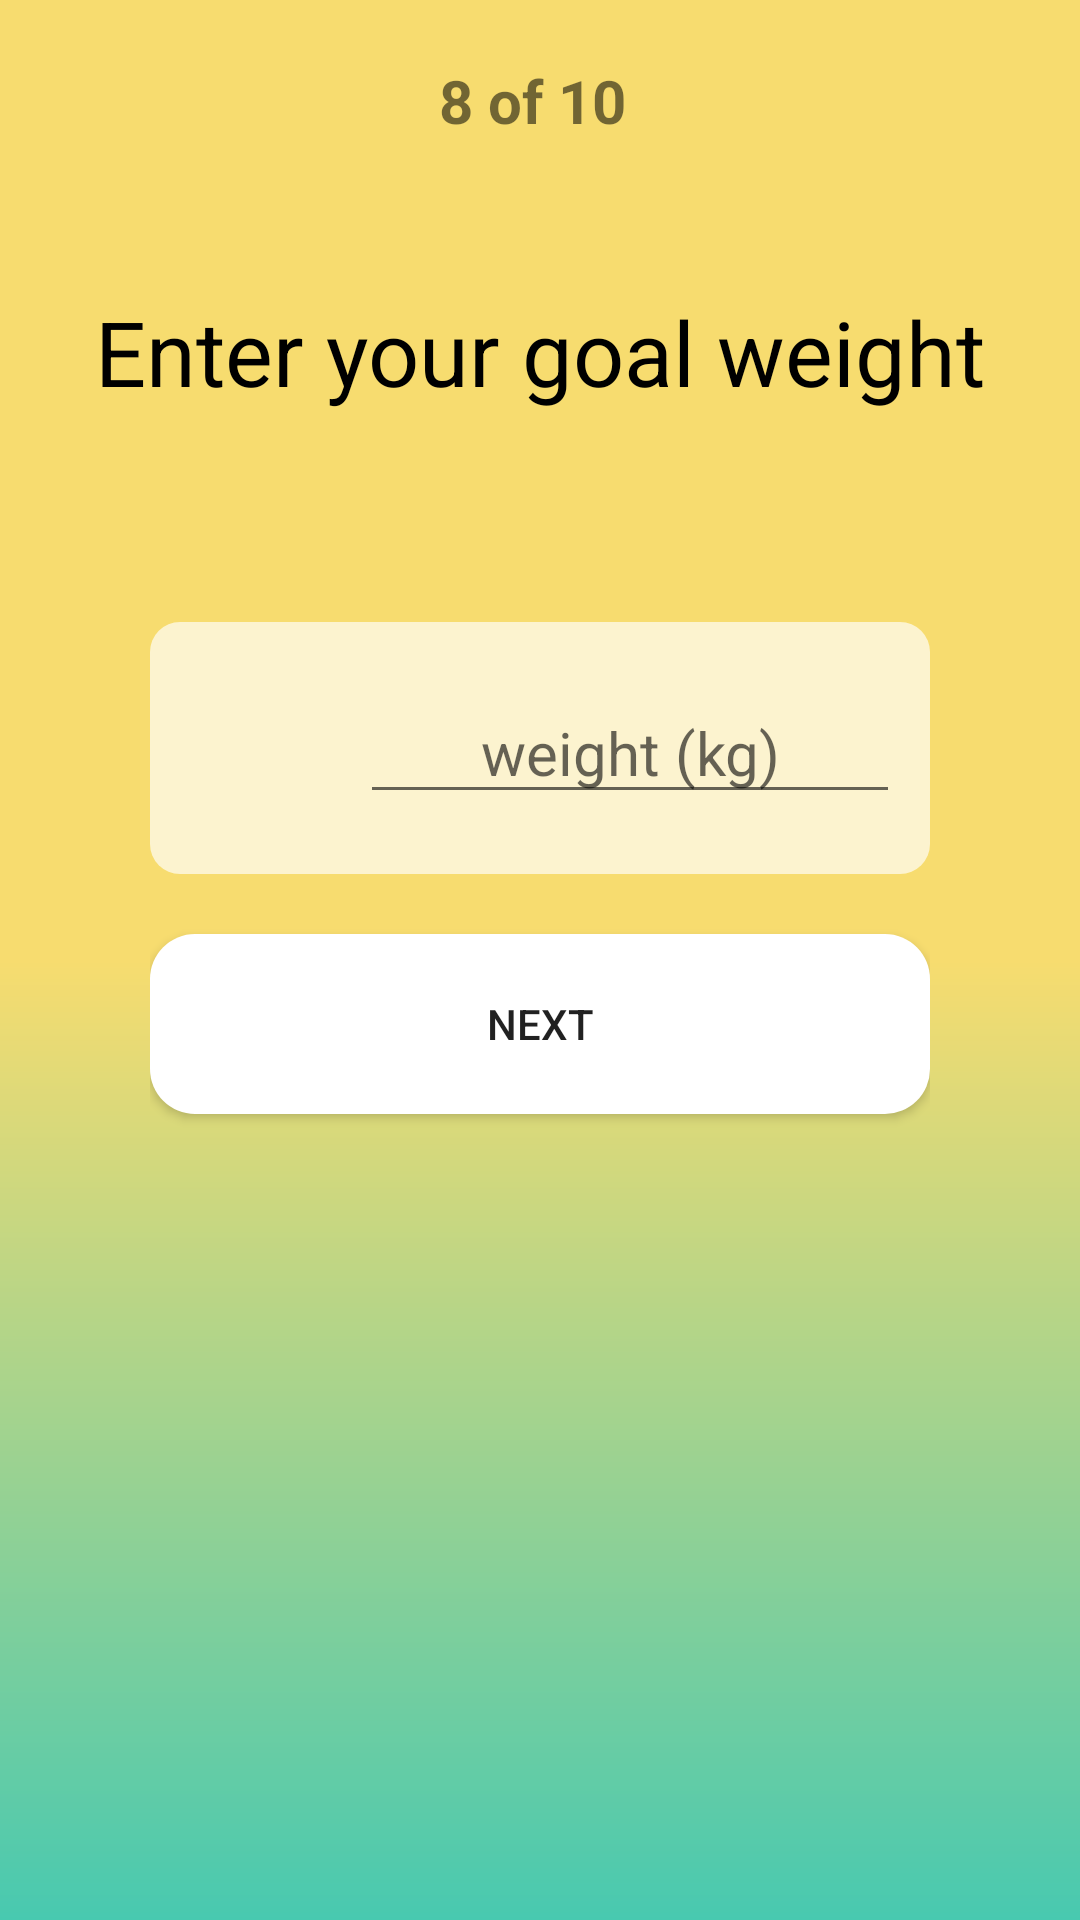

The Android layout XML behind this screen, and the referenced resources:
<!-- AndroidManifest.xml: fallback theme Theme.MaterialComponents.DayNight.NoActionBar -->
<!-- res/layout/activity_question11.xml -->
<?xml version="1.0" encoding="utf-8"?>
<LinearLayout xmlns:android="http://schemas.android.com/apk/res/android"
    xmlns:app="http://schemas.android.com/apk/res-auto"
    xmlns:tools="http://schemas.android.com/tools"
    android:layout_width="match_parent"
    android:layout_height="match_parent"
    tools:context="com.example.mindmie.androiddemo.QuestionActivity"
    android:orientation="vertical"
    android:background="@drawable/questionnair_bg">
    <TextView
        android:layout_width="match_parent"
        android:layout_height="wrap_content"
        android:textAlignment="center"
        android:textSize="20sp"
        android:textStyle="bold"
        android:layout_marginTop="20dp"
        android:text="8 of 10 "/>

    <LinearLayout
        android:layout_width="match_parent"
        android:layout_height="wrap_content"
        android:layout_marginTop="50dp">
        <TextView
            android:layout_width="match_parent"
            android:layout_height="wrap_content"
            android:text="Enter your goal weight"
            android:layout_marginLeft="20dp"
            android:layout_marginRight="20dp"
            android:textAlignment="center"
            android:textColor="#000"
            android:textSize="30sp"/>
    </LinearLayout>

    <LinearLayout
        android:layout_width="match_parent"
        android:layout_height="match_parent"
        android:layout_marginBottom="50dp"
        android:layout_marginLeft="50dp"
        android:layout_marginRight="50dp"
        android:layout_marginTop="50dp"
        android:orientation="vertical">
        <LinearLayout
            android:layout_width="match_parent"
            android:layout_height="wrap_content"
            android:background="@drawable/shape_round"
            android:layout_marginTop="20dp"
            android:orientation="horizontal">
            <ImageView
                android:layout_width="120dp"
                android:layout_height="60dp"
                android:layout_marginLeft="10dp"
                android:layout_marginRight="10dp"
                android:layout_marginTop="10dp"
                android:layout_weight="0.5"
                android:src="@drawable/weight" />
            <EditText
                android:id="@+id/et_goal_weight"
                android:layout_weight="0.5"
                android:layout_width="match_parent"
                android:layout_height="wrap_content"
                android:layout_marginBottom="20dp"
                android:layout_marginRight="10dp"
                android:layout_marginTop="20dp"
                android:inputType="number"
                android:hint="weight (kg)"
                android:textAlignment="center"
                android:textSize="20sp" />
        </LinearLayout>

        <Button
            android:id="@+id/btn_next"
            android:layout_width="match_parent"
            android:layout_height="60dp"
            android:layout_marginTop="20dp"
            android:background="@drawable/btn_male_selector"
            android:text="NEXT" />
    </LinearLayout>

</LinearLayout>
<!-- resources referenced by this layout -->
<resources>
  <!-- drawable btn_male_selector (drawable) -->
  <?xml version="1.0" encoding="utf-8"?>
  <selector xmlns:android="http://schemas.android.com/apk/res/android">
      
      <item   android:state_focused="true"
          android:state_pressed="false"
          android:drawable="@drawable/btn_male_hover"
          />
      
      <item   android:state_focused="true"
          android:state_pressed="true"
          android:drawable="@drawable/btn_male_hover"
          />
      
      <item   android:state_focused="false"
          android:state_pressed="true"
          android:drawable="@drawable/btn_male_hover"
          />
      
      <item   android:drawable="@drawable/btn_male_normal"/>
  
  </selector>
  <!-- drawable questionnair_bg (drawable) -->
  <?xml version="1.0" encoding="UTF-8"?>
  <shape xmlns:android="http://schemas.android.com/apk/res/android">
      
      <gradient   android:angle="270"
          android:startColor="@color/colorAccent"
          android:centerColor="@color/colorAccent"
          android:endColor="@color/colorPrimary"
          />
      
  
  </shape>
  <!-- drawable shape_round (drawable) -->
  <?xml version="1.0" encoding="utf-8"?>
  <shape xmlns:android="http://schemas.android.com/apk/res/android">
      <solid android:color="#afff"/>
      <corners android:radius="10dp"/>
  </shape>
  <!-- drawable btn_male_hover (drawable) -->
  <?xml version="1.0" encoding="UTF-8"?>
  <shape xmlns:android="http://schemas.android.com/apk/res/android">
      
      <gradient   android:angle="270"
          android:startColor="#D5F5E3"
          android:endColor="#D5F5E3"
          />
      
  
      <corners
          android:radius="15dp"/>
  </shape>
  <!-- drawable btn_male_normal (drawable) -->
  <?xml version="1.0" encoding="UTF-8"?>
  <shape xmlns:android="http://schemas.android.com/apk/res/android">
      
      <gradient   android:angle="270"
          android:startColor="#fff"
          android:endColor="#fff"
          />
      
  
      <corners
          android:radius="15dp"/>
  </shape>
  <color name="colorAccent">#F7DC6F</color>
  <color name="colorPrimary">#48C9B0</color>
</resources>
